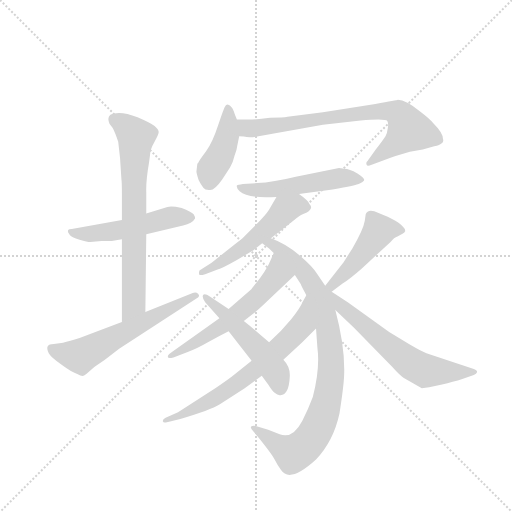
t = 0.00 s
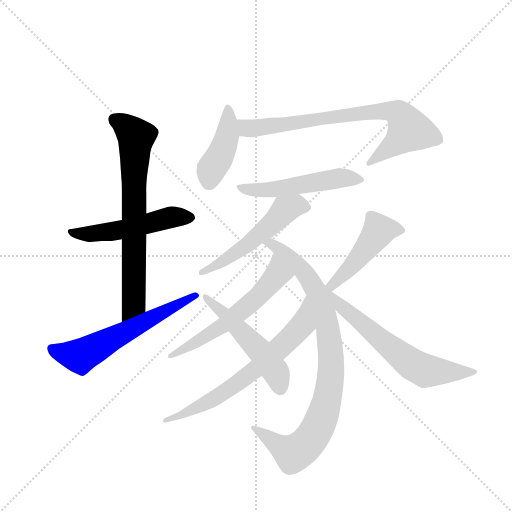
t = 1.97 s
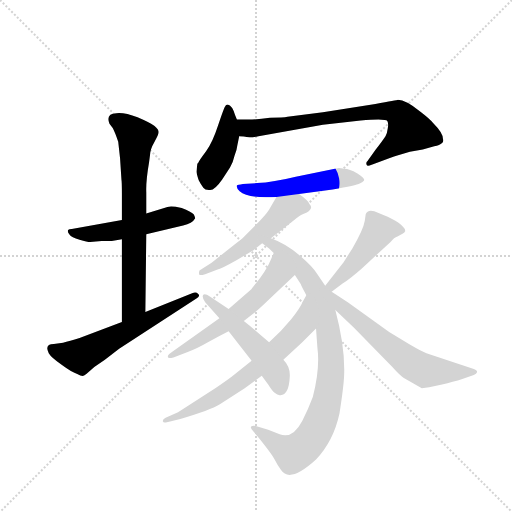
t = 3.94 s
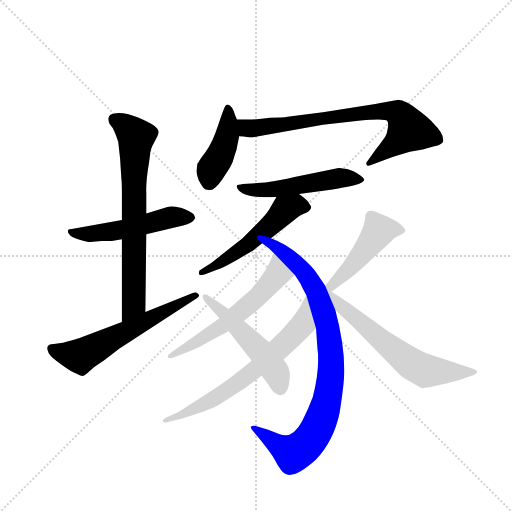
t = 5.92 s
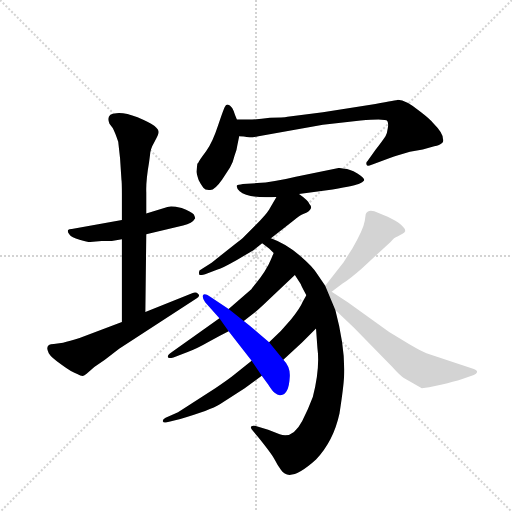
t = 7.89 s
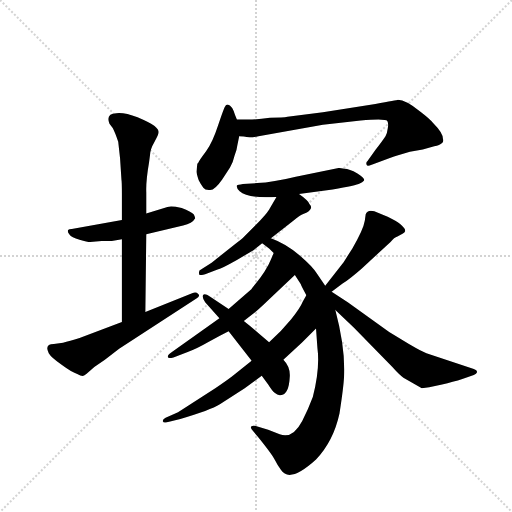
t = 9.86 s

The animated SVG that drew these frames (rendered in a browser with its animation timeline set to each time). Animation: 13 CSS @keyframes rules; one cycle of 9.86 s.

<svg version="1.1" viewBox="0 0 1024 1024" xmlns="http://www.w3.org/2000/svg">
  <g stroke="lightgray" stroke-dasharray="1,1" stroke-width="1" transform="scale(4, 4)">
    <line x1="0" y1="0" x2="256" y2="256"></line>
    <line x1="256" y1="0" x2="0" y2="256"></line>
    <line x1="128" y1="0" x2="128" y2="256"></line>
    <line x1="0" y1="128" x2="256" y2="128"></line>
  </g>
  <g transform="scale(0.92, -0.92) translate(60, -900)">
    <style type="text/css">
      
        @keyframes keyframes0 {
          from {
            stroke: blue;
            stroke-dashoffset: 520;
            stroke-width: 128;
          }
          63% {
            animation-timing-function: step-end;
            stroke: blue;
            stroke-dashoffset: 0;
            stroke-width: 128;
          }
          to {
            stroke: black;
            stroke-width: 1024;
          }
        }
        #make-me-a-hanzi-animation-0 {
          animation: keyframes0 0.6731770833333334s both;
          animation-delay: 0s;
          animation-timing-function: linear;
        }
      
        @keyframes keyframes1 {
          from {
            stroke: blue;
            stroke-dashoffset: 718;
            stroke-width: 128;
          }
          70% {
            animation-timing-function: step-end;
            stroke: blue;
            stroke-dashoffset: 0;
            stroke-width: 128;
          }
          to {
            stroke: black;
            stroke-width: 1024;
          }
        }
        #make-me-a-hanzi-animation-1 {
          animation: keyframes1 0.8343098958333334s both;
          animation-delay: 0.6731770833333334s;
          animation-timing-function: linear;
        }
      
        @keyframes keyframes2 {
          from {
            stroke: blue;
            stroke-dashoffset: 600;
            stroke-width: 128;
          }
          66% {
            animation-timing-function: step-end;
            stroke: blue;
            stroke-dashoffset: 0;
            stroke-width: 128;
          }
          to {
            stroke: black;
            stroke-width: 1024;
          }
        }
        #make-me-a-hanzi-animation-2 {
          animation: keyframes2 0.73828125s both;
          animation-delay: 1.5074869791666667s;
          animation-timing-function: linear;
        }
      
        @keyframes keyframes3 {
          from {
            stroke: blue;
            stroke-dashoffset: 425;
            stroke-width: 128;
          }
          58% {
            animation-timing-function: step-end;
            stroke: blue;
            stroke-dashoffset: 0;
            stroke-width: 128;
          }
          to {
            stroke: black;
            stroke-width: 1024;
          }
        }
        #make-me-a-hanzi-animation-3 {
          animation: keyframes3 0.5958658854166666s both;
          animation-delay: 2.245768229166667s;
          animation-timing-function: linear;
        }
      
        @keyframes keyframes4 {
          from {
            stroke: blue;
            stroke-dashoffset: 766;
            stroke-width: 128;
          }
          71% {
            animation-timing-function: step-end;
            stroke: blue;
            stroke-dashoffset: 0;
            stroke-width: 128;
          }
          to {
            stroke: black;
            stroke-width: 1024;
          }
        }
        #make-me-a-hanzi-animation-4 {
          animation: keyframes4 0.8733723958333334s both;
          animation-delay: 2.8416341145833335s;
          animation-timing-function: linear;
        }
      
        @keyframes keyframes5 {
          from {
            stroke: blue;
            stroke-dashoffset: 519;
            stroke-width: 128;
          }
          63% {
            animation-timing-function: step-end;
            stroke: blue;
            stroke-dashoffset: 0;
            stroke-width: 128;
          }
          to {
            stroke: black;
            stroke-width: 1024;
          }
        }
        #make-me-a-hanzi-animation-5 {
          animation: keyframes5 0.67236328125s both;
          animation-delay: 3.715006510416667s;
          animation-timing-function: linear;
        }
      
        @keyframes keyframes6 {
          from {
            stroke: blue;
            stroke-dashoffset: 531;
            stroke-width: 128;
          }
          63% {
            animation-timing-function: step-end;
            stroke: blue;
            stroke-dashoffset: 0;
            stroke-width: 128;
          }
          to {
            stroke: black;
            stroke-width: 1024;
          }
        }
        #make-me-a-hanzi-animation-6 {
          animation: keyframes6 0.68212890625s both;
          animation-delay: 4.387369791666667s;
          animation-timing-function: linear;
        }
      
        @keyframes keyframes7 {
          from {
            stroke: blue;
            stroke-dashoffset: 899;
            stroke-width: 128;
          }
          75% {
            animation-timing-function: step-end;
            stroke: blue;
            stroke-dashoffset: 0;
            stroke-width: 128;
          }
          to {
            stroke: black;
            stroke-width: 1024;
          }
        }
        #make-me-a-hanzi-animation-7 {
          animation: keyframes7 0.9816080729166666s both;
          animation-delay: 5.069498697916667s;
          animation-timing-function: linear;
        }
      
        @keyframes keyframes8 {
          from {
            stroke: blue;
            stroke-dashoffset: 588;
            stroke-width: 128;
          }
          66% {
            animation-timing-function: step-end;
            stroke: blue;
            stroke-dashoffset: 0;
            stroke-width: 128;
          }
          to {
            stroke: black;
            stroke-width: 1024;
          }
        }
        #make-me-a-hanzi-animation-8 {
          animation: keyframes8 0.728515625s both;
          animation-delay: 6.051106770833334s;
          animation-timing-function: linear;
        }
      
        @keyframes keyframes9 {
          from {
            stroke: blue;
            stroke-dashoffset: 675;
            stroke-width: 128;
          }
          69% {
            animation-timing-function: step-end;
            stroke: blue;
            stroke-dashoffset: 0;
            stroke-width: 128;
          }
          to {
            stroke: black;
            stroke-width: 1024;
          }
        }
        #make-me-a-hanzi-animation-9 {
          animation: keyframes9 0.79931640625s both;
          animation-delay: 6.779622395833334s;
          animation-timing-function: linear;
        }
      
        @keyframes keyframes10 {
          from {
            stroke: blue;
            stroke-dashoffset: 514;
            stroke-width: 128;
          }
          63% {
            animation-timing-function: step-end;
            stroke: blue;
            stroke-dashoffset: 0;
            stroke-width: 128;
          }
          to {
            stroke: black;
            stroke-width: 1024;
          }
        }
        #make-me-a-hanzi-animation-10 {
          animation: keyframes10 0.6682942708333334s both;
          animation-delay: 7.578938802083334s;
          animation-timing-function: linear;
        }
      
        @keyframes keyframes11 {
          from {
            stroke: blue;
            stroke-dashoffset: 470;
            stroke-width: 128;
          }
          60% {
            animation-timing-function: step-end;
            stroke: blue;
            stroke-dashoffset: 0;
            stroke-width: 128;
          }
          to {
            stroke: black;
            stroke-width: 1024;
          }
        }
        #make-me-a-hanzi-animation-11 {
          animation: keyframes11 0.6324869791666666s both;
          animation-delay: 8.247233072916668s;
          animation-timing-function: linear;
        }
      
        @keyframes keyframes12 {
          from {
            stroke: blue;
            stroke-dashoffset: 637;
            stroke-width: 128;
          }
          67% {
            animation-timing-function: step-end;
            stroke: blue;
            stroke-dashoffset: 0;
            stroke-width: 128;
          }
          to {
            stroke: black;
            stroke-width: 1024;
          }
        }
        #make-me-a-hanzi-animation-12 {
          animation: keyframes12 0.7683919270833334s both;
          animation-delay: 8.879720052083334s;
          animation-timing-function: linear;
        }
      
    </style>
    
      <path d="M 205 422 L 96 402 Q 90 402 88 400 Q 86 396 91 390 Q 95 383 113 379 Q 130 374 136 374 L 161 376 L 183 376 L 205 380 L 258 391 L 338 410 Q 358 414 364 425 Q 365 427 361 434 Q 356 440 335 448 Q 312 453 304 450 L 258 436 L 205 422 Z" fill="lightgray"></path>
    
      <path d="M 264 547 L 266 562 Q 266 575 276 592 Q 285 608 285 613 Q 285 618 276 626 Q 267 633 239 645 Q 211 656 193 654 Q 169 653 178 631 L 185 622 Q 190 613 197 592 L 201 556 L 204 510 Q 205 505 205 478 L 205 422 L 205 380 L 205 200 C 205 170 256 192 256 222 L 258 391 L 258 436 L 258 482 Q 257 507 264 547 Z" fill="lightgray"></path>
    
      <path d="M 205 200 L 113 165 Q 91 158 77 155 L 57 152 Q 36 152 46 132 Q 51 123 74 107 Q 97 90 108 87 Q 117 82 121 83 Q 124 84 132 91 L 145 102 L 168 118 L 199 142 L 367 251 Q 376 256 371 261 Q 366 266 359 263 L 256 222 L 205 200 Z" fill="lightgray"></path>
    
      <path d="M 455 640 L 451 650 Q 445 671 435 673 Q 431 673 429 668 Q 426 663 414 627 Q 402 590 388 571 Q 373 551 371 546 L 369 544 L 367 527 Q 367 523 372 508 Q 377 498 382 492 Q 386 486 397 487 Q 407 487 423 510 L 440 536 Q 447 548 450 562 Q 455 574 456 584 L 460 604 L 455 640 Z" fill="lightgray"></path>
    
      <path d="M 756 674 L 642 656 L 565 646 Q 556 644 527 644 Q 500 640 480 640 L 455 640 C 425 640 430 608 460 604 L 470 603 Q 484 600 502 604 L 642 629 L 724 638 Q 778 643 782 637 Q 785 631 783 621 Q 782 611 778 604 Q 773 596 756 574 L 739 550 Q 735 547 737 542 Q 738 537 748 542 L 770 550 Q 796 560 800 561 L 831 570 L 859 575 L 884 582 Q 896 584 901 589 Q 905 593 903 598 Q 903 611 882 632 Q 875 641 854 657 Q 822 683 805 683 Q 803 682 756 674 Z" fill="lightgray"></path>
    
      <path d="M 590 478 L 663 488 Q 715 497 722 501 Q 728 504 731 507 Q 735 512 717 523 Q 699 533 689 533 L 677 535 L 583 516 Q 534 504 499 502 L 468 500 Q 457 498 455 497 Q 453 492 461 484 Q 479 468 541 472 L 590 478 Z" fill="lightgray"></path>
    
      <path d="M 529 382 L 579 421 Q 592 432 598 434 L 607 438 Q 622 447 613 456 Q 610 464 590 478 C 566 496 556 498 541 472 L 527 448 Q 525 442 505 420 L 472 387 Q 470 384 452 370 L 400 329 L 377 314 Q 371 312 373 304 Q 373 300 386 304 L 413 314 Q 423 317 455 335 L 491 356 L 510 371 L 529 382 Z" fill="lightgray"></path>
    
      <path d="M 627 186 L 630 144 Q 636 99 620 37 Q 610 10 597 -15 Q 576 -55 548 -44 L 523 -34 L 496 -26 Q 489 -25 486 -27 Q 483 -30 491 -38 L 501 -50 Q 531 -87 537 -99 Q 543 -111 551 -122 Q 570 -151 627 -99 Q 665 -59 678 1 Q 687 59 688 82 Q 691 143 669 226 L 647 279 L 630 304 Q 620 320 591 345 Q 562 370 529 382 C 501 394 486 389 510 371 L 525 360 L 535 350 L 581 302 L 594 282 Q 594 281 599 271 L 606 258 L 627 186 Z" fill="lightgray"></path>
    
      <path d="M 535 350 L 529 336 Q 519 311 490 276 Q 487 273 487 272 L 437 228 L 417 208 L 313 134 Q 304 128 305 124 Q 305 120 317 123 L 348 135 Q 366 141 392 156 Q 417 170 437 180 L 470 202 L 493 220 Q 501 226 527 251 L 581 302 C 603 323 547 378 535 350 Z" fill="lightgray"></path>
    
      <path d="M 556 118 L 596 155 L 627 186 C 648 207 621 284 606 258 L 598 244 Q 593 231 573 206 Q 552 180 525 156 L 487 116 L 451 87 Q 439 77 408 56 L 327 4 L 300 -8 Q 293 -12 294 -16 Q 295 -20 303 -18 L 332 -11 Q 397 8 418 21 L 472 56 L 509 83 L 556 118 Z" fill="lightgray"></path>
    
      <path d="M 437 228 L 397 255 Q 385 263 382 259 Q 378 255 386 243 L 417 208 L 437 180 L 487 116 L 509 83 L 523 64 Q 531 51 537 46 Q 543 41 548 41 Q 568 39 570 82 Q 571 103 556 118 L 525 156 L 497 180 Q 484 191 470 202 L 437 228 Z" fill="lightgray"></path>
    
      <path d="M 661 266 L 684 283 Q 702 295 726 316 L 789 374 Q 797 384 804 386 L 815 392 Q 820 394 821 398 Q 821 402 817 406 Q 807 420 763 437 Q 740 448 735 434 L 733 420 Q 730 401 706 360 L 687 330 L 647 279 C 628 255 637 248 661 266 Z" fill="lightgray"></path>
    
      <path d="M 669 226 L 709 188 L 793 102 Q 810 83 817 79 L 857 56 L 873 58 L 901 64 Q 913 66 924 70 Q 936 72 945 76 L 970 85 Q 976 87 977 91 Q 978 95 970 98 L 867 132 Q 858 135 829 152 L 786 178 L 696 243 L 661 266 C 636 282 611 281 669 226 Z" fill="lightgray"></path>
    
    
      <clipPath id="make-me-a-hanzi-clip-0">
        <path d="M 205 422 L 96 402 Q 90 402 88 400 Q 86 396 91 390 Q 95 383 113 379 Q 130 374 136 374 L 161 376 L 183 376 L 205 380 L 258 391 L 338 410 Q 358 414 364 425 Q 365 427 361 434 Q 356 440 335 448 Q 312 453 304 450 L 258 436 L 205 422 Z"></path>
      </clipPath>
      <path clip-path="url(#make-me-a-hanzi-clip-0)" d="M 93 396 L 178 396 L 322 429 L 353 426" fill="none" id="make-me-a-hanzi-animation-0" stroke-dasharray="392 784" stroke-linecap="round"></path>
    
      <clipPath id="make-me-a-hanzi-clip-1">
        <path d="M 264 547 L 266 562 Q 266 575 276 592 Q 285 608 285 613 Q 285 618 276 626 Q 267 633 239 645 Q 211 656 193 654 Q 169 653 178 631 L 185 622 Q 190 613 197 592 L 201 556 L 204 510 Q 205 505 205 478 L 205 422 L 205 380 L 205 200 C 205 170 256 192 256 222 L 258 391 L 258 436 L 258 482 Q 257 507 264 547 Z"></path>
      </clipPath>
      <path clip-path="url(#make-me-a-hanzi-clip-1)" d="M 189 640 L 209 629 L 237 601 L 231 519 L 231 245 L 209 208" fill="none" id="make-me-a-hanzi-animation-1" stroke-dasharray="590 1180" stroke-linecap="round"></path>
    
      <clipPath id="make-me-a-hanzi-clip-2">
        <path d="M 205 200 L 113 165 Q 91 158 77 155 L 57 152 Q 36 152 46 132 Q 51 123 74 107 Q 97 90 108 87 Q 117 82 121 83 Q 124 84 132 91 L 145 102 L 168 118 L 199 142 L 367 251 Q 376 256 371 261 Q 366 266 359 263 L 256 222 L 205 200 Z"></path>
      </clipPath>
      <path clip-path="url(#make-me-a-hanzi-clip-2)" d="M 54 141 L 117 127 L 364 258" fill="none" id="make-me-a-hanzi-animation-2" stroke-dasharray="472 944" stroke-linecap="round"></path>
    
      <clipPath id="make-me-a-hanzi-clip-3">
        <path d="M 455 640 L 451 650 Q 445 671 435 673 Q 431 673 429 668 Q 426 663 414 627 Q 402 590 388 571 Q 373 551 371 546 L 369 544 L 367 527 Q 367 523 372 508 Q 377 498 382 492 Q 386 486 397 487 Q 407 487 423 510 L 440 536 Q 447 548 450 562 Q 455 574 456 584 L 460 604 L 455 640 Z"></path>
      </clipPath>
      <path clip-path="url(#make-me-a-hanzi-clip-3)" d="M 436 665 L 434 604 L 420 564 L 398 528 L 395 505" fill="none" id="make-me-a-hanzi-animation-3" stroke-dasharray="297 594" stroke-linecap="round"></path>
    
      <clipPath id="make-me-a-hanzi-clip-4">
        <path d="M 756 674 L 642 656 L 565 646 Q 556 644 527 644 Q 500 640 480 640 L 455 640 C 425 640 430 608 460 604 L 470 603 Q 484 600 502 604 L 642 629 L 724 638 Q 778 643 782 637 Q 785 631 783 621 Q 782 611 778 604 Q 773 596 756 574 L 739 550 Q 735 547 737 542 Q 738 537 748 542 L 770 550 Q 796 560 800 561 L 831 570 L 859 575 L 884 582 Q 896 584 901 589 Q 905 593 903 598 Q 903 611 882 632 Q 875 641 854 657 Q 822 683 805 683 Q 803 682 756 674 Z"></path>
      </clipPath>
      <path clip-path="url(#make-me-a-hanzi-clip-4)" d="M 461 635 L 477 621 L 493 621 L 769 659 L 808 652 L 830 617 L 743 545" fill="none" id="make-me-a-hanzi-animation-4" stroke-dasharray="638 1276" stroke-linecap="round"></path>
    
      <clipPath id="make-me-a-hanzi-clip-5">
        <path d="M 590 478 L 663 488 Q 715 497 722 501 Q 728 504 731 507 Q 735 512 717 523 Q 699 533 689 533 L 677 535 L 583 516 Q 534 504 499 502 L 468 500 Q 457 498 455 497 Q 453 492 461 484 Q 479 468 541 472 L 590 478 Z"></path>
      </clipPath>
      <path clip-path="url(#make-me-a-hanzi-clip-5)" d="M 463 493 L 531 487 L 680 513 L 723 509" fill="none" id="make-me-a-hanzi-animation-5" stroke-dasharray="391 782" stroke-linecap="round"></path>
    
      <clipPath id="make-me-a-hanzi-clip-6">
        <path d="M 529 382 L 579 421 Q 592 432 598 434 L 607 438 Q 622 447 613 456 Q 610 464 590 478 C 566 496 556 498 541 472 L 527 448 Q 525 442 505 420 L 472 387 Q 470 384 452 370 L 400 329 L 377 314 Q 371 312 373 304 Q 373 300 386 304 L 413 314 Q 423 317 455 335 L 491 356 L 510 371 L 529 382 Z"></path>
      </clipPath>
      <path clip-path="url(#make-me-a-hanzi-clip-6)" d="M 606 449 L 583 453 L 560 444 L 477 367 L 380 307" fill="none" id="make-me-a-hanzi-animation-6" stroke-dasharray="403 806" stroke-linecap="round"></path>
    
      <clipPath id="make-me-a-hanzi-clip-7">
        <path d="M 627 186 L 630 144 Q 636 99 620 37 Q 610 10 597 -15 Q 576 -55 548 -44 L 523 -34 L 496 -26 Q 489 -25 486 -27 Q 483 -30 491 -38 L 501 -50 Q 531 -87 537 -99 Q 543 -111 551 -122 Q 570 -151 627 -99 Q 665 -59 678 1 Q 687 59 688 82 Q 691 143 669 226 L 647 279 L 630 304 Q 620 320 591 345 Q 562 370 529 382 C 501 394 486 389 510 371 L 525 360 L 535 350 L 581 302 L 594 282 Q 594 281 599 271 L 606 258 L 627 186 Z"></path>
      </clipPath>
      <path clip-path="url(#make-me-a-hanzi-clip-7)" d="M 516 371 L 532 370 L 586 326 L 629 264 L 651 196 L 660 101 L 643 2 L 617 -52 L 592 -78 L 576 -85 L 562 -79 L 491 -31" fill="none" id="make-me-a-hanzi-animation-7" stroke-dasharray="771 1542" stroke-linecap="round"></path>
    
      <clipPath id="make-me-a-hanzi-clip-8">
        <path d="M 535 350 L 529 336 Q 519 311 490 276 Q 487 273 487 272 L 437 228 L 417 208 L 313 134 Q 304 128 305 124 Q 305 120 317 123 L 348 135 Q 366 141 392 156 Q 417 170 437 180 L 470 202 L 493 220 Q 501 226 527 251 L 581 302 C 603 323 547 378 535 350 Z"></path>
      </clipPath>
      <path clip-path="url(#make-me-a-hanzi-clip-8)" d="M 536 341 L 543 303 L 505 258 L 433 198 L 311 127" fill="none" id="make-me-a-hanzi-animation-8" stroke-dasharray="460 920" stroke-linecap="round"></path>
    
      <clipPath id="make-me-a-hanzi-clip-9">
        <path d="M 556 118 L 596 155 L 627 186 C 648 207 621 284 606 258 L 598 244 Q 593 231 573 206 Q 552 180 525 156 L 487 116 L 451 87 Q 439 77 408 56 L 327 4 L 300 -8 Q 293 -12 294 -16 Q 295 -20 303 -18 L 332 -11 Q 397 8 418 21 L 472 56 L 509 83 L 556 118 Z"></path>
      </clipPath>
      <path clip-path="url(#make-me-a-hanzi-clip-9)" d="M 604 245 L 597 194 L 503 103 L 398 29 L 299 -14" fill="none" id="make-me-a-hanzi-animation-9" stroke-dasharray="547 1094" stroke-linecap="round"></path>
    
      <clipPath id="make-me-a-hanzi-clip-10">
        <path d="M 437 228 L 397 255 Q 385 263 382 259 Q 378 255 386 243 L 417 208 L 437 180 L 487 116 L 509 83 L 523 64 Q 531 51 537 46 Q 543 41 548 41 Q 568 39 570 82 Q 571 103 556 118 L 525 156 L 497 180 Q 484 191 470 202 L 437 228 Z"></path>
      </clipPath>
      <path clip-path="url(#make-me-a-hanzi-clip-10)" d="M 389 255 L 508 134 L 540 91 L 549 58" fill="none" id="make-me-a-hanzi-animation-10" stroke-dasharray="386 772" stroke-linecap="round"></path>
    
      <clipPath id="make-me-a-hanzi-clip-11">
        <path d="M 661 266 L 684 283 Q 702 295 726 316 L 789 374 Q 797 384 804 386 L 815 392 Q 820 394 821 398 Q 821 402 817 406 Q 807 420 763 437 Q 740 448 735 434 L 733 420 Q 730 401 706 360 L 687 330 L 647 279 C 628 255 637 248 661 266 Z"></path>
      </clipPath>
      <path clip-path="url(#make-me-a-hanzi-clip-11)" d="M 814 399 L 764 399 L 697 314 L 663 280 L 655 281" fill="none" id="make-me-a-hanzi-animation-11" stroke-dasharray="342 684" stroke-linecap="round"></path>
    
      <clipPath id="make-me-a-hanzi-clip-12">
        <path d="M 669 226 L 709 188 L 793 102 Q 810 83 817 79 L 857 56 L 873 58 L 901 64 Q 913 66 924 70 Q 936 72 945 76 L 970 85 Q 976 87 977 91 Q 978 95 970 98 L 867 132 Q 858 135 829 152 L 786 178 L 696 243 L 661 266 C 636 282 611 281 669 226 Z"></path>
      </clipPath>
      <path clip-path="url(#make-me-a-hanzi-clip-12)" d="M 657 268 L 657 260 L 684 232 L 841 105 L 873 93 L 971 92" fill="none" id="make-me-a-hanzi-animation-12" stroke-dasharray="509 1018" stroke-linecap="round"></path>
    
  </g>
</svg>
